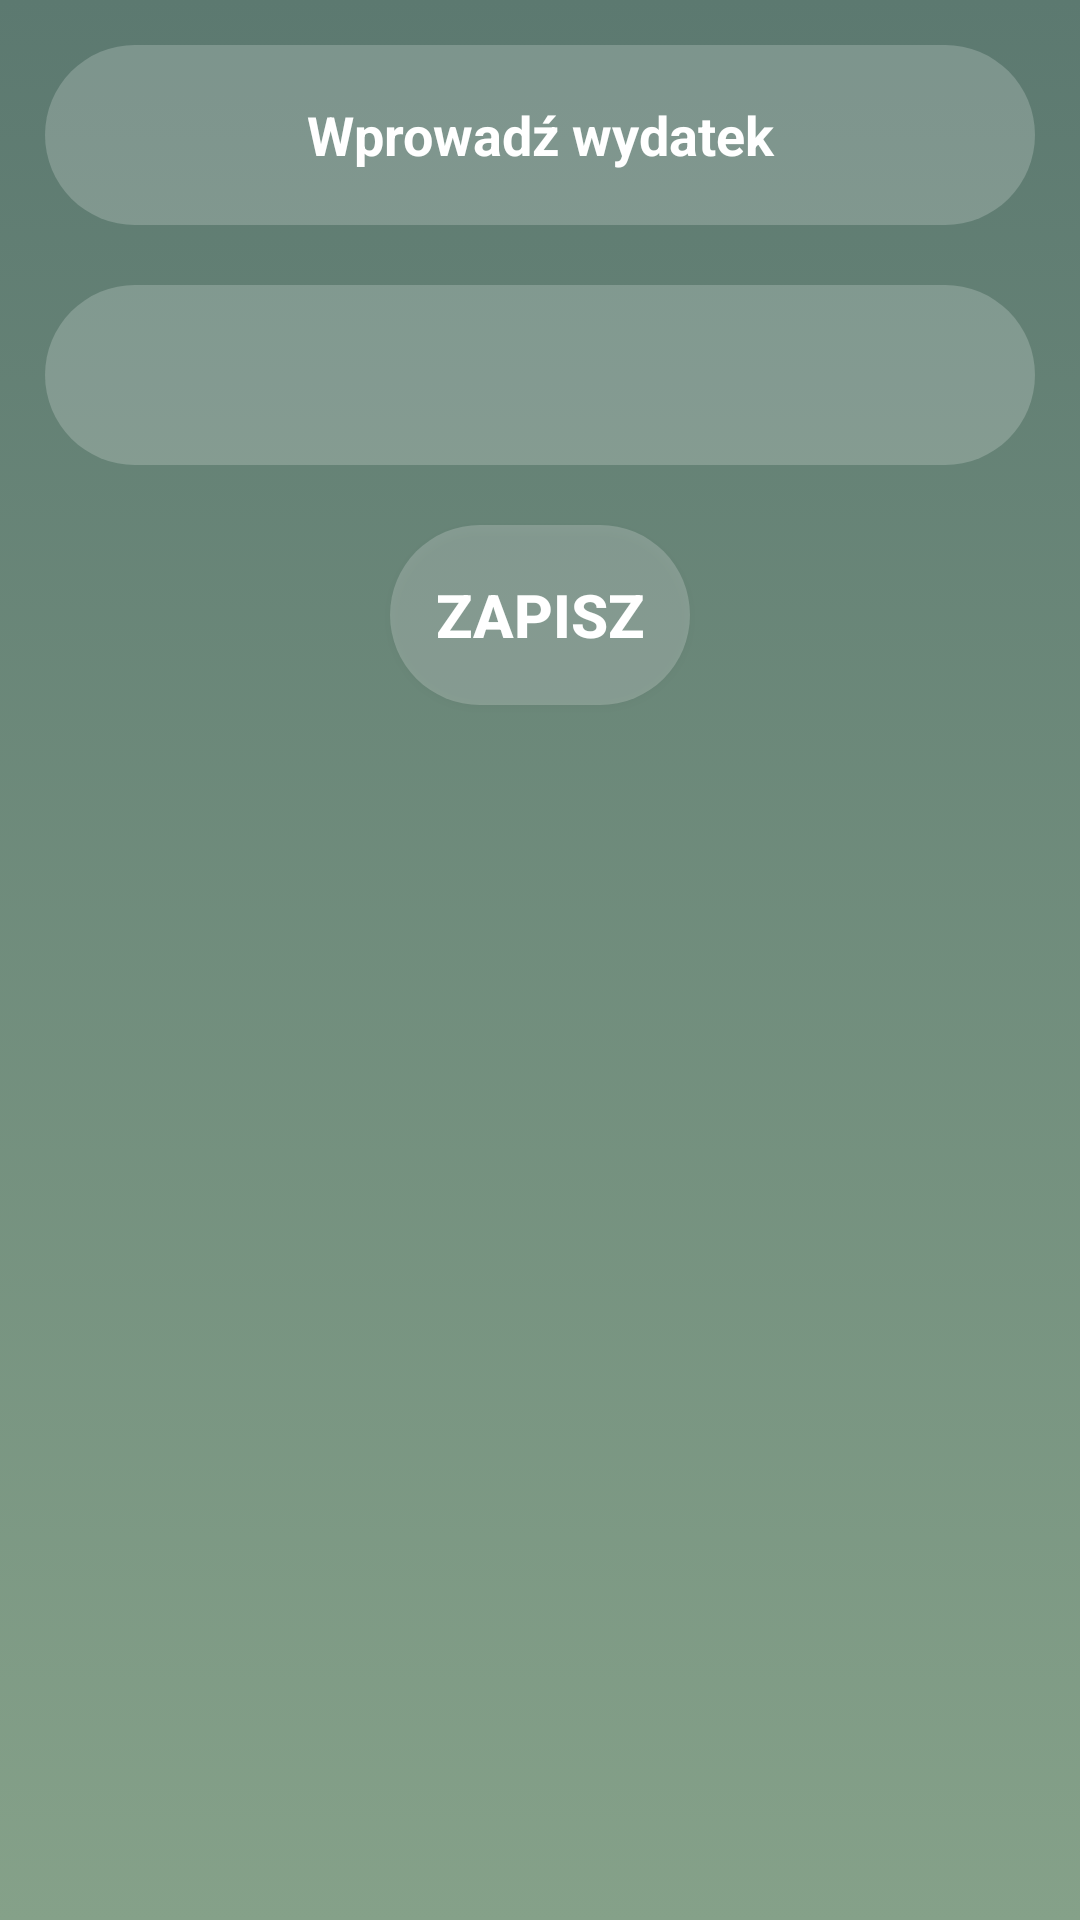

This screen was rendered from an Android layout file. Write that file and the resources it references.
<!-- AndroidManifest.xml: application theme RedTheme -->
<!-- res/layout/enter_expense.xml -->
<?xml version="1.0" encoding="utf-8"?>
<RelativeLayout xmlns:android="http://schemas.android.com/apk/res/android"
    android:id="@+id/enter_expense_layout"
    android:orientation="vertical"
    android:layout_width="match_parent"
    android:layout_height="match_parent"
    android:padding="15sp"
    android:background="@drawable/background_gradient_list">
    <RelativeLayout
        android:id="@+id/main_container"
        android:layout_width="match_parent"
        android:layout_height="match_parent"
        android:layout_centerInParent="true"
        android:visibility="visible">

        <LinearLayout
            android:layout_width="match_parent"
            android:layout_height="match_parent"
            android:orientation="vertical">

            <EditText
                android:id="@+id/enter_expense"
                android:layout_width="match_parent"
                android:layout_height="60sp"
                android:layout_gravity="center"
                android:autofillHints="@color/white"
                android:background="@drawable/relative_rounded"
                android:gravity="center"
                android:hint="@string/input"
                android:inputType="numberDecimal"
                android:singleLine="true"
                android:textColor="@color/white"
                android:textColorHighlight="@color/white"
                android:textColorHint="@drawable/input_hint_hide"
                android:textColorLink="@color/white"
                android:textStyle="bold" />

            <Space
                android:layout_width="match_parent"
                android:layout_height="20sp" />

            <Spinner
                android:id="@+id/expense_category_spinner"
                android:layout_width="match_parent"
                android:layout_height="60sp"
                android:background="@drawable/relative_rounded"
                android:gravity="center"
                android:textAlignment="center"/>

            <Space
                android:layout_width="match_parent"
                android:layout_height="20sp" />

            <Button
                android:id="@+id/save_expense"
                android:layout_width="100sp"
                android:layout_height="60sp"
                android:layout_gravity="center"
                android:background="@drawable/relative_rounded"
                android:onClick="newExpense"
                android:text="@string/save_expense"
                android:textColor="@color/white"
                android:textSize="20sp"
                android:textStyle="bold" />
        </LinearLayout>
    </RelativeLayout>
</RelativeLayout>
<!-- resources referenced by this layout -->
<resources>
  <color name="white">#FFFFFFFF</color>
  <!-- drawable background_gradient_list (drawable) -->
  <?xml version="1.0" encoding="utf-8"?>
  <animation-list xmlns:android="http://schemas.android.com/apk/res/android">
      <item android:drawable="@drawable/background_gradient_1"
          android:duration="3000"/>
      <item android:drawable="@drawable/background_gradient_2"
          android:duration="3000"/>
      <item android:drawable="@drawable/background_gradient_3"
          android:duration="3000"/>
  </animation-list>
  <!-- drawable input_hint_hide (drawable) -->
  <?xml version="1.0" encoding="utf-8"?>
  <selector xmlns:android="http://schemas.android.com/apk/res/android">
      <item android:state_focused="true"
          android:color="@android:color/transparent" />
      <item android:color="@color/white" />
  </selector>
  <!-- drawable relative_rounded (drawable) -->
  <?xml version="1.0" encoding="utf-8"?>
  <selector xmlns:android="http://schemas.android.com/apk/res/android"
      android:layout_height="match_parent"
      android:layout_width="match_parent">
      <item>
          <shape android:shape="rectangle">
              <solid android:color="@color/TransparentWhite"/>
              
              <corners android:radius="30dp"/>
          </shape>
      </item>
  </selector>
  <string name="input">Wprowadź wydatek</string>
  <string name="save_expense">Zapisz</string>
  <style name="RedTheme" parent="Theme.AppCompat.Light.DarkActionBar">
          
          
          
          <item name="colorPrimary">@color/PrimaryRed</item>
          <item name="colorPrimaryDark">@color/SecondaryRed</item>
          <item name="colorAccent">@color/SecondaryRed</item>
          <item name="android:textColorHint">@color/white</item>
      </style>
  <!-- drawable background_gradient_1 (drawable) -->
  <?xml version="1.0" encoding="utf-8"?>
  <shape xmlns:android="http://schemas.android.com/apk/res/android"
      android:shape="rectangle">
      
      <gradient
          android:angle="90"
          android:startColor="@color/GoblinGreen"
          android:endColor="@color/GoblinGreen2"
          android:type="linear"/>
  </shape>
  <!-- drawable background_gradient_2 (drawable) -->
  <?xml version="1.0" encoding="utf-8"?>
  <shape xmlns:android="http://schemas.android.com/apk/res/android"
      android:shape="rectangle">
      
      <gradient
          android:angle="270"
          android:startColor="@color/TeethWhiteDark"
          android:endColor="@color/TeethWhite"
          android:type="linear"/>
  </shape>
  <!-- drawable background_gradient_3 (drawable) -->
  <?xml version="1.0" encoding="utf-8"?>
  <shape xmlns:android="http://schemas.android.com/apk/res/android"
      android:shape="rectangle">
      
      <gradient
          android:angle="270"
          android:startColor="@color/TeethWhite"
          android:endColor="@color/PastelleLightBlue10"
          android:type="linear"/>
  </shape>
  <color name="TransparentWhite">#33FFFFFF</color>
  <color name="PrimaryRed">#a10505</color>
  <color name="SecondaryRed">#800000</color>
  <color name="GoblinGreen">#85a189</color>
  <color name="GoblinGreen2">#5c7970</color>
  <color name="TeethWhiteDark">#f2f1e9</color>
  <color name="TeethWhite">#fbfbf4</color>
</resources>
